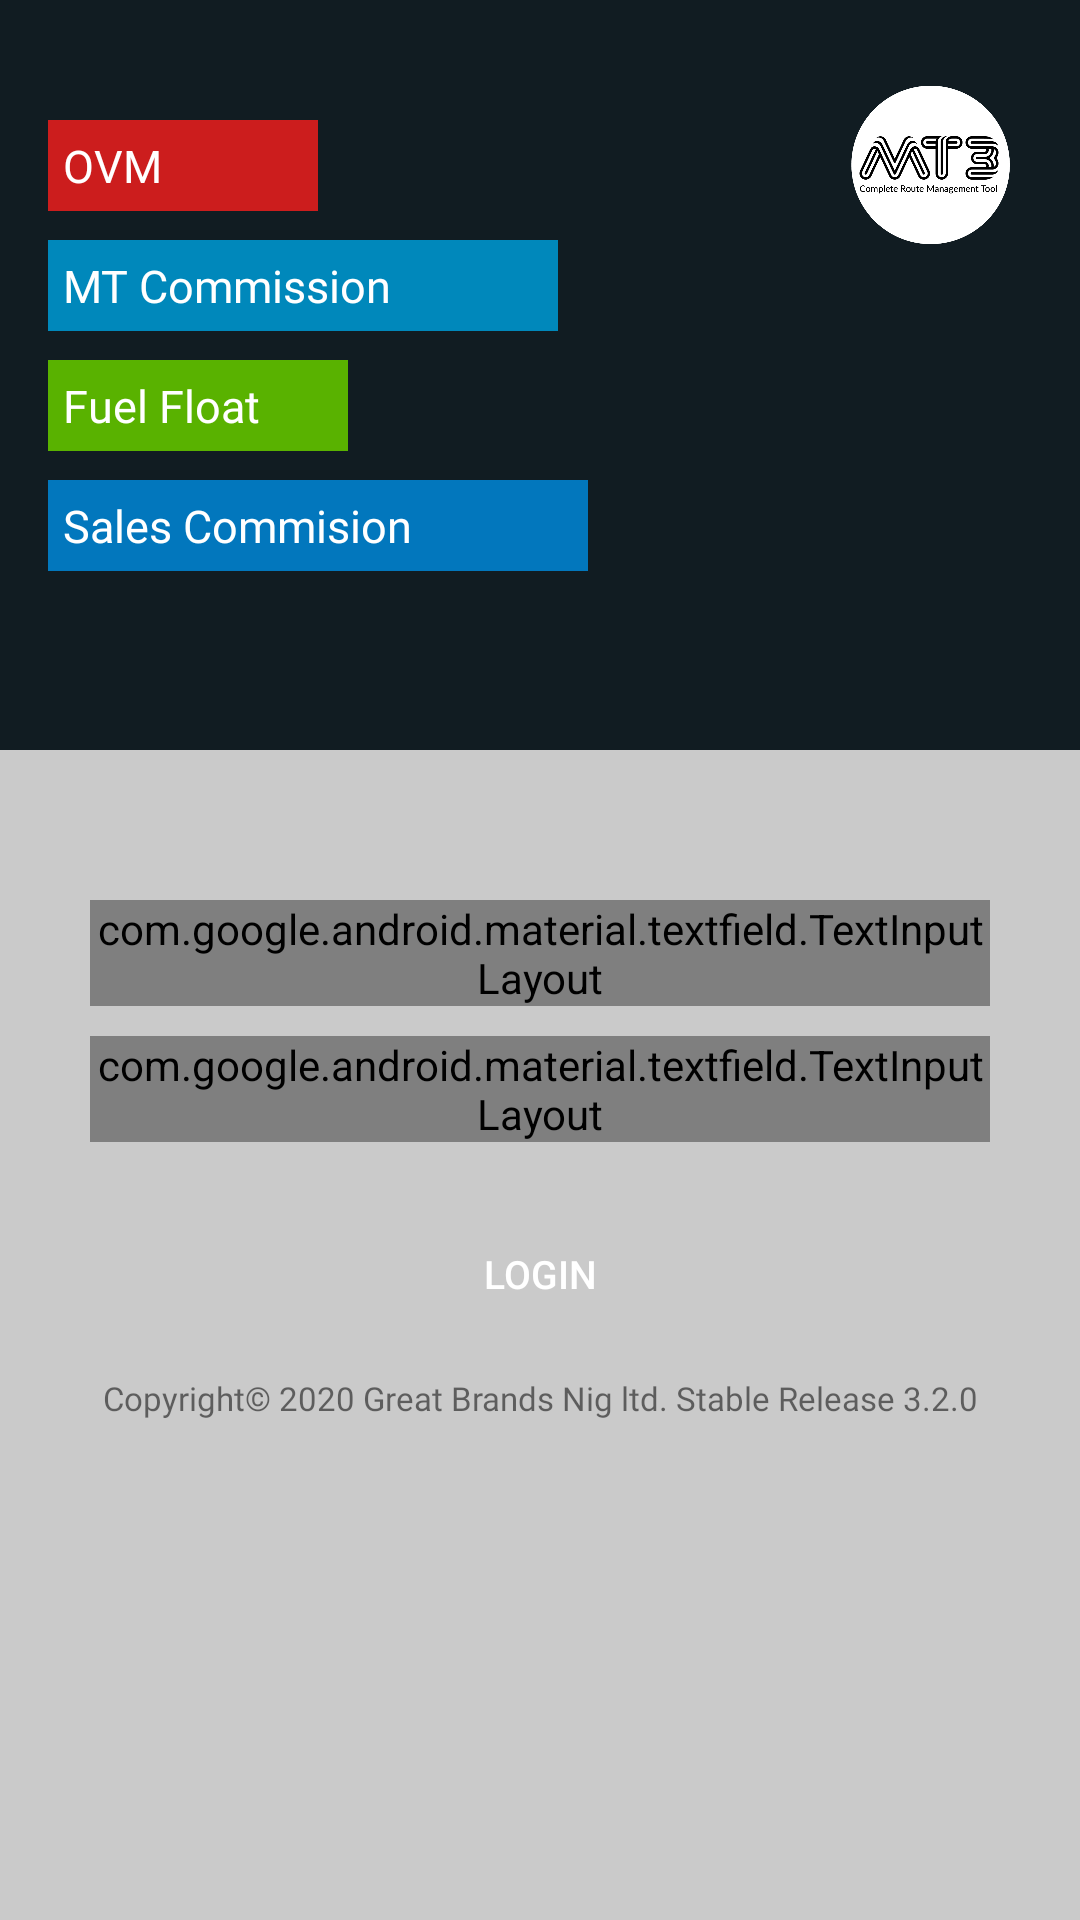

Write the Android layout XML for this screen, with the resource values it uses.
<!-- AndroidManifest.xml: application theme AppTheme -->
<!-- res/layout/activity_main.xml -->
<?xml version="1.0" encoding="utf-8"?>
<RelativeLayout xmlns:android="http://schemas.android.com/apk/res/android"
    xmlns:app="http://schemas.android.com/apk/res-auto"
    xmlns:tools="http://schemas.android.com/tools"
    android:layout_width="match_parent"
    android:layout_height="match_parent"
    android:background="@color/ballReleasegb"
    android:focusable="true"
    android:focusableInTouchMode="true"
    android:scrollbars="vertical"
    tools:context="com.mobbile.paul.ui.login.MainActivity">

    <ScrollView
        android:layout_width="match_parent"
        android:layout_height="match_parent">

        <LinearLayout
            android:layout_width="match_parent"
            android:layout_height="match_parent"
            android:orientation="vertical">

            <androidx.constraintlayout.widget.ConstraintLayout
                android:id="@+id/iv_user"
                android:layout_width="match_parent"
                android:layout_height="250dp"
                android:background="@color/blue_nblac"
                android:orientation="vertical">

                <TextView
                    android:id="@+id/textView5"
                    android:layout_width="90dp"
                    android:layout_height="wrap_content"
                    android:layout_marginStart="16dp"
                    android:layout_marginTop="40dp"
                    android:background="@color/primary_darker"
                    android:fontFamily="@font/roboto_thin"
                    android:padding="5dp"
                    android:text="OVM"
                    android:textColor="@color/white"
                    android:textSize="15sp"
                    app:layout_constraintStart_toStartOf="parent"
                    app:layout_constraintTop_toTopOf="parent"
                    tools:ignore="MissingConstraints" />

                <TextView
                    android:id="@+id/textView2"
                    android:layout_width="100dp"
                    android:layout_height="wrap_content"
                    android:layout_marginStart="16dp"
                    android:layout_marginTop="120dp"
                    android:background="@color/green_status"
                    android:fontFamily="@font/roboto_thin"
                    android:padding="5dp"
                    android:text="Fuel Float"
                    android:textColor="@color/white"
                    android:textSize="15sp"
                    app:layout_constraintStart_toStartOf="parent"
                    app:layout_constraintTop_toTopOf="parent"
                    tools:ignore="MissingConstraints" />

                <TextView
                    android:id="@+id/textView6"
                    android:layout_width="180dp"
                    android:layout_height="wrap_content"
                    android:layout_marginStart="16dp"
                    android:layout_marginTop="160dp"
                    android:background="@color/colorPrimary"
                    android:fontFamily="@font/roboto_thin"
                    android:padding="5dp"
                    android:text="Sales Commision"
                    android:textColor="@color/white"
                    android:textSize="15sp"
                    app:layout_constraintStart_toStartOf="parent"
                    app:layout_constraintTop_toTopOf="parent"
                    tools:ignore="MissingConstraints" />

                <TextView
                    android:id="@+id/textView4"
                    android:layout_width="170dp"
                    android:layout_height="wrap_content"
                    android:layout_marginStart="16dp"
                    android:layout_marginTop="80dp"
                    android:background="@color/bg"
                    android:fontFamily="@font/roboto_thin"
                    android:padding="5dp"
                    android:text="MT Commission"
                    android:textColor="@color/white"
                    android:textSize="15sp"
                    app:layout_constraintStart_toStartOf="parent"
                    app:layout_constraintTop_toTopOf="parent" />

                <ImageView
                    android:id="@+id/imageView3"
                    android:layout_width="70dp"
                    android:layout_height="70dp"
                    android:layout_marginTop="20dp"
                    android:layout_marginEnd="16dp"
                    app:layout_constraintEnd_toEndOf="parent"
                    app:layout_constraintTop_toTopOf="parent"
                    app:srcCompat="@drawable/logoss" />


            </androidx.constraintlayout.widget.ConstraintLayout>

            

            <com.google.android.material.textfield.TextInputLayout
                android:layout_width="match_parent"
                android:layout_height="wrap_content"
                android:hint="Username"
                android:layout_marginLeft="30dp"
                android:layout_marginTop="50dp"
                android:layout_marginRight="30dp"
                android:textColorHint="@color/blue_nblac"
                style="@style/LoginTextInputLayoutStyle"
                app:helperTextEnabled="true"
                app:hintTextAppearance="@color/blue_nblac"
                >

                <com.google.android.material.textfield.TextInputEditText
                    android:id="@+id/et_email"
                    android:layout_width="match_parent"
                    android:layout_height="wrap_content"
                    android:inputType="textEmailAddress"
                    android:fontFamily="@font/roboto_regular"
                    android:textSize="14sp"/>

            </com.google.android.material.textfield.TextInputLayout>

            <com.google.android.material.textfield.TextInputLayout
                android:layout_width="match_parent"
                android:layout_height="wrap_content"
                android:hint="Password"
                android:layout_marginLeft="30dp"
                android:layout_marginTop="10dp"
                android:layout_marginRight="30dp"
                android:textColorHint="@color/blue_nblac"
                style="@style/LoginTextInputLayoutStyle"
                app:passwordToggleTint="@color/blue_nblac"
                app:helperTextEnabled="true"
                app:passwordToggleEnabled="true"
                app:hintTextAppearance="@color/blue_nblac">

                <com.google.android.material.textfield.TextInputEditText
                    android:id="@+id/et_password"
                    android:layout_width="match_parent"
                    android:layout_height="wrap_content"
                    android:inputType="textPassword"
                    android:fontFamily="@font/roboto_regular"
                    android:textSize="14sp"
                    />

            </com.google.android.material.textfield.TextInputLayout>
            
            <Button
                android:id="@+id/btn_login"
                android:layout_width="match_parent"
                android:layout_height="wrap_content"
                android:layout_below="@+id/et_password"
                android:layout_marginLeft="30dp"
                android:layout_marginTop="20dp"
                android:layout_marginRight="30dp"
                android:background="@drawable/design_login_btn"
                android:text="Login"
                android:textColor="#ffffff"
                android:textSize="13sp" />

            <TextView
                android:layout_width="match_parent"
                android:layout_height="wrap_content"
                android:layout_below="@+id/btn_login"
                android:layout_marginLeft="30dp"
                android:layout_marginTop="10dp"
                android:layout_marginRight="30dp"
                android:fontFamily="@font/roboto_italic"
                android:text="@string/copywrite"
                android:textAlignment="center"
                android:textSize="11sp" />
        </LinearLayout>
    </ScrollView>

</RelativeLayout>
<!-- resources referenced by this layout -->
<resources>
  <color name="ballReleasegb">#CACACA</color>
  <color name="bg">#0088BB</color>
  <color name="bg_black">#000000</color>
  <color name="blue_nblac">#111c22</color>
  <color name="colorPrimary">#0277BD</color>
  <color name="green_status">#59B200</color>
  <color name="primary_darker">#CC1D1D</color>
  <color name="white">#FFF</color>
  <!-- drawable logoss: png bitmap (drawable, 30263 bytes) -->
  <!-- drawable text_view_border (drawable) -->
  <?xml version="1.0" encoding="utf-8"?>
  <shape xmlns:android="http://schemas.android.com/apk/res/android"
         android:shape="rectangle" >
  
      
      <solid
              android:color="#11000000" >
      </solid>
  
      
      <stroke
              android:width="1dp"
              android:color="@color/aluminum" >
      </stroke>
  
      
      <corners
              android:radius="2dp"   >
      </corners>
  
  </shape>
  <string name="copywrite">Copyright© 2020 Great Brands Nig ltd. Stable Release 3.2.0</string>
  <style name="LoginTextInputLayoutStyle" parent="Widget.MaterialComponents.TextInputLayout.OutlinedBox.Dense">
          <item name="boxStrokeColor">@color/blue_nblac</item>
      </style>
  <style name="AppTheme" parent="Theme.AppCompat.Light.NoActionBar">
          
          <item name="colorPrimary">@color/colorPrimary</item>
          <item name="colorPrimaryDark">@color/jet</item>
          <item name="colorAccent">@color/colorAccent</item>
      </style>
  <color name="aluminum">#999999</color>
  <color name="jet">#222222</color>
  <color name="colorAccent">#FF4081</color>
</resources>
